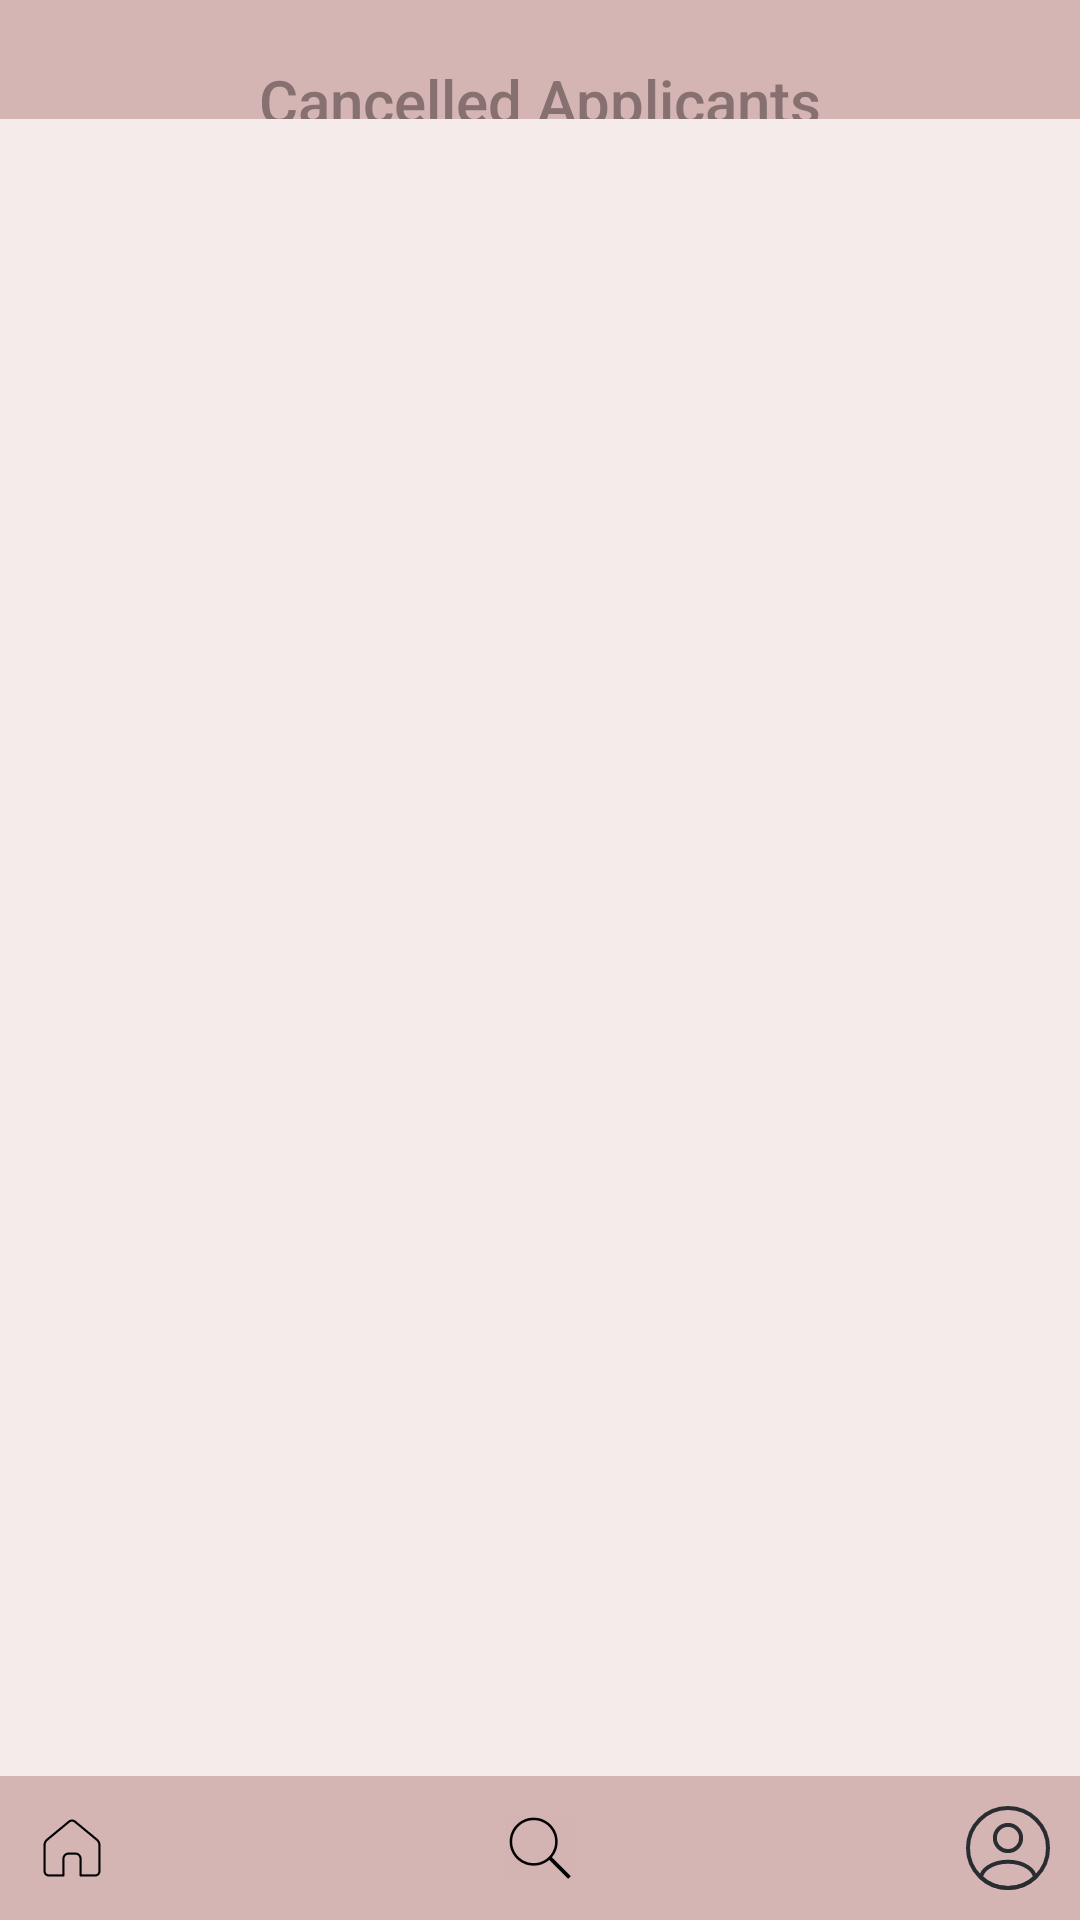

Produce the Android XML layout that renders to this screen, including the resource entries it uses.
<!-- AndroidManifest.xml: application theme Theme.Quacksapp -->
<!-- res/layout/cancelled_applicants.xml -->
<?xml version="1.0" encoding="utf-8"?>
<androidx.constraintlayout.widget.ConstraintLayout xmlns:android="http://schemas.android.com/apk/res/android"
    xmlns:app="http://schemas.android.com/apk/res-auto"
    xmlns:tools="http://schemas.android.com/tools"
    android:id="@+id/cancelled_applicants"
    android:layout_width="match_parent"
    android:layout_height="match_parent"
    android:background="@color/background"
    android:foregroundTint="#D5B4B4"
    android:visibility="visible"
    tools:context=".CancelledApplicants">

    <TextView
        android:id="@+id/cancelled_title"
        android:layout_width="wrap_content"
        android:layout_height="wrap_content"
        android:layout_marginTop="20dp"
        android:fontFamily="sans-serif-medium"
        android:text="Cancelled Applicants"
        android:textColor="@color/text"
        android:textSize="20sp"
        app:layout_constraintEnd_toEndOf="parent"
        app:layout_constraintStart_toStartOf="parent"
        app:layout_constraintTop_toTopOf="parent" />

    <Button
        android:id="@+id/cancelled_notify_button"
        android:layout_width="wrap_content"
        android:layout_height="48dp"
        android:backgroundTint="@color/button"
        android:text="NOTIFY ALL"
        android:textColor="@color/black"
        app:layout_constraintBottom_toTopOf="@id/cancelled_app_list"
        app:layout_constraintEnd_toEndOf="parent"
        app:layout_constraintTop_toBottomOf="@+id/cancelled_title" />


    <Button
        android:id="@+id/cancelled_back_button"
        android:gravity="left"
        android:layout_width="wrap_content"
        android:layout_height="48dp"
        android:backgroundTint="@color/button"
        android:text="BACK"
        android:textColor="@color/black"
        app:layout_constraintBottom_toTopOf="@id/cancelled_app_list"
        app:layout_constraintStart_toStartOf="parent"
        app:layout_constraintTop_toBottomOf="@+id/cancelled_title" />


    <ListView
        android:id="@+id/cancelled_app_list"
        android:layout_width="match_parent"
        android:background="@color/base"
        android:layout_height="635dp"
        app:layout_constraintTop_toBottomOf = "@id/cancelled_title"
        android:layout_marginTop = "110dp"
        android:layout_marginBottom = "35dp"
        app:layout_constraintBottom_toTopOf = "@id/cancelled_bottom_section">

    </ListView>




    <RelativeLayout
        android:id = "@+id/cancelled_bottom_section"
        android:layout_width="match_parent"
        android:layout_height="48dp"
        android:background = "@color/background"
        app:layout_constraintBottom_toBottomOf="parent">

        <ImageButton
            android:id = "@+id/cancelled_app_house"
            android:layout_width="48dp"
            android:layout_height="48dp"
            android:src = "@drawable/image_163"
            android:contentDescription="Button"
            android:background="@color/background"
            android:layout_alignParentLeft="true"
            />

        <ImageButton
            android:id="@+id/cancelled_app_search"
            android:layout_width="54dp"
            android:layout_height="48dp"
            android:background="@color/background"
            android:contentDescription="Button"
            android:src="@drawable/image_164"
            android:layout_centerHorizontal="true"
            />

        <ImageButton
            android:id = "@+id/cancelled_app_person"
            android:layout_width="48dp"
            android:layout_height="48dp"
            android:background="@color/background"
            android:contentDescription="Button"
            android:src = "@drawable/profile_icon_tiny"
            android:layout_alignParentRight="true" />
    </RelativeLayout>



</androidx.constraintlayout.widget.ConstraintLayout>
<!-- resources referenced by this layout -->
<resources>
  <color name="background">#D5B4B4</color>
  <color name="base">#F5EBEB</color>
  <color name="black">#FF000000</color>
  <color name="button">#E4D0D0</color>
  <color name="text">#867070</color>
  <!-- drawable image_163: png bitmap (drawable-nodpi, 1098 bytes) -->
  <!-- drawable image_164: png bitmap (drawable-nodpi, 2171 bytes) -->
  <!-- drawable profile_icon_tiny (drawable) -->
  <vector xmlns:android="http://schemas.android.com/apk/res/android"
      android:width="32dp"
      android:height="32dp"
      android:viewportWidth="24"
      android:viewportHeight="24">
      <path
          android:pathData="M12.12,12.78C12.05,12.77 11.96,12.77 11.88,12.78C10.12,12.72 8.72,11.28 8.72,9.51C8.72,7.7 10.18,6.23 12,6.23C13.81,6.23 15.28,7.7 15.28,9.51C15.27,11.28 13.88,12.72 12.12,12.78Z"
          android:strokeLineJoin="round"
          android:strokeWidth="1.0"
          android:fillColor="#00000000"
          android:strokeColor="#292D32"
          android:strokeLineCap="round"/>
      <path
          android:pathData="M18.74,19.38C16.96,21.01 14.6,22 12,22C9.4,22 7.04,21.01 5.26,19.38C5.36,18.44 5.96,17.52 7.03,16.8C9.77,14.98 14.25,14.98 16.97,16.8C18.04,17.52 18.64,18.44 18.74,19.38Z"
          android:strokeLineJoin="round"
          android:strokeWidth="1.0"
          android:fillColor="#00000000"
          android:strokeColor="#292D32"
          android:strokeLineCap="round"/>
      <path
          android:pathData="M12,22C17.523,22 22,17.523 22,12C22,6.477 17.523,2 12,2C6.477,2 2,6.477 2,12C2,17.523 6.477,22 12,22Z"
          android:strokeLineJoin="round"
          android:strokeWidth="1.0"
          android:fillColor="#00000000"
          android:strokeColor="#292D32"
          android:strokeLineCap="round"/>
  </vector>
  <style name="Theme.Quacksapp" parent="Base.Theme.Quacksapp" />
  <style name="Base.Theme.Quacksapp" parent="Theme.Material3.DayNight.NoActionBar">
          
          
      </style>
</resources>
